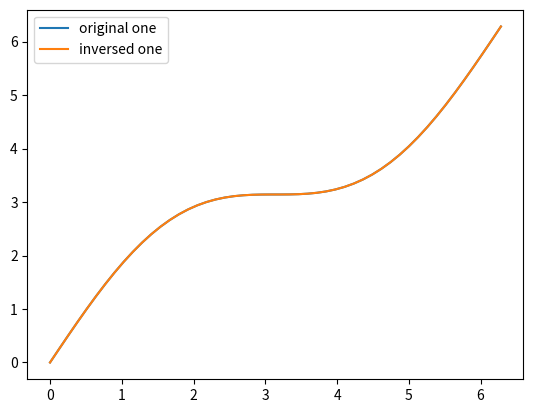

Reproduce this figure in Python.
import numpy as np
from scipy.optimize import fsolve


def auto_rotate(data, with_angle=False):
    """Returns data with shifted phase s.t. variation of imaginary part minimized.
    Algorithm by Kaho."""
    angle = -0.5 * np.angle(np.mean(data**2) - np.mean(data)**2)  # Minimize imag(var(data)), by Kaho
    
    if with_angle is True:
        return data * np.exp(1j*angle), angle  # counter-clockwise
    else:
        return data * np.exp(1j*angle)

def remove_e_delay(phase, freq, i_start=0, i_end=-1):
    """Returns phase without linear freq dependence.

    Args:
        phase: real numbers, with linear dependence to freq.
        freq: real numbers with same shape as phase.
        i_start, i_end: region where linear fit applied.
    """
    phase = np.unwrap(phase)
    e_delay = (phase[i_end] - phase[i_start]) / (freq[i_end] - freq[i_start])
    phase -= e_delay * (freq - freq[i_start])
    phase -= phase[i_start]
    return phase

def find_freq_guess(x, y):
    """Finds the dominant fft component for input (x, y) data."""
    if np.iscomplexobj(y):
        fft =  np.fft.fft(y-np.mean(y))
        freqs = np.fft.fftfreq(x.size, x[1]-x[0])
    else:  # usef rfft for real data.
        fft =  np.fft.rfft(y-np.mean(y))
        freqs = np.fft.rfftfreq(x.size, x[1]-x[0])

    freq_guess = freqs[np.argmax(abs(fft))]
    if freq_guess == 0:
        print('Something went wrong, freq guess was zero.')
        freq_guess = 1

    return freq_guess

def round(x, roundto):
    """Round x to given precision.
    e.g. round(3.141592653, 1e-3) = 3.142
    """
    return np.round(x/roundto)*roundto

def multiples(period, shift, vmin, vmax):
    """Returns multiples of period with shift within [vmin, vmax]."""
    nmin = (vmin - shift) // period + 1
    nmax = (vmax - shift) // period
    vs = np.arange(nmin, nmax+1) * period + shift
    return vs

def inverse(func, y, x0=0, **kwargs):
    """Returns f^-1(y).
    
    Args:
        func: callable(x, **kwargs) -> y. 
            Only function of single variable is supported, i.e. no high dimensional system.
            The function would better be monotonic, because for each y, only one x value will be returned.
        y: float or np.array.
            if array, solve f^-1(y) elment by element.
        x0: the initial guess for the inverse function to search x.
    
    Retuns:
        x for which func(x, **kwargs) is close to y.

    Examples:
        def f(x, r):
            return x + r*np.sin(x)
        x = np.linspace(0, 2*np.pi)
        y = f(x, r=1)
        plt.plot(x, y)
        plt.plot(inverse(f, y, r=1), y)  # shold have the same shape as above.
    """
    if isinstance(y, np.ndarray) and isinstance(x0, np.ndarray):
        # Solve the values one by one instead of a high-dimensional system (it is decoupled).
        x = [fsolve(lambda xi: yi - func(xi, **kwargs), x0=x0i)[0] 
            for yi, x0i in (y.ravel(), x0.ravel())]
        x = np.array(x).reshape(y.shape)
    elif isinstance(y, np.ndarray):
        x = [fsolve(lambda xi: yi - func(xi, **kwargs), x0=x0)[0] 
            for yi in y.ravel()]
        x = np.array(x).reshape(y.shape)
    else:
        x = fsolve(lambda xi: y - func(xi, **kwargs), x0=x0)[0]
    return x


if __name__ == '__main__':
    import matplotlib.pyplot as plt

    def f(x, r):
        return x + r*np.sin(x)
    x = np.linspace(0, 2*np.pi)
    y = f(x, r=1)
    plt.plot(x, y, label='original one')
    plt.plot(inverse(f, y, r=1), y, label='inversed one')  # shold have the same shape as above.
    plt.legend()
    plt.show()